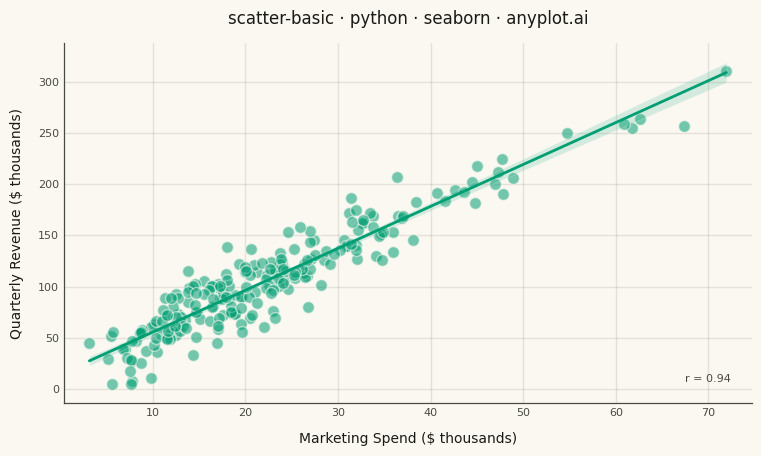

Recreate this plot in Python.
""" anyplot.ai
scatter-basic: Basic Scatter Plot
Library: seaborn 0.13.2 | Python 3.13.14
Quality: 90/100 | Updated: 2026-06-25
"""

import os

import matplotlib.pyplot as plt
import numpy as np
import pandas as pd
import seaborn as sns


# Theme tokens
THEME = os.getenv("ANYPLOT_THEME", "light")
PAGE_BG = "#FAF8F1" if THEME == "light" else "#1A1A17"
ELEVATED_BG = "#FFFDF6" if THEME == "light" else "#242420"
INK = "#1A1A17" if THEME == "light" else "#F0EFE8"
INK_SOFT = "#4A4A44" if THEME == "light" else "#B8B7B0"
BRAND = "#009E73"  # Imprint palette position 1

# Data — marketing spend vs. quarterly sales revenue (r~0.75)
np.random.seed(42)
n = 220
marketing_spend = np.random.gamma(shape=2.2, scale=9.0, size=n) + 3
sales_revenue = 4.1 * marketing_spend + np.random.normal(0, 18, n) + 15
sales_revenue = np.clip(sales_revenue, 5, None)

df = pd.DataFrame({"Marketing Spend ($ thousands)": marketing_spend, "Quarterly Revenue ($ thousands)": sales_revenue})

# Plot
sns.set_theme(
    style="ticks",
    rc={
        "figure.facecolor": PAGE_BG,
        "axes.facecolor": PAGE_BG,
        "axes.edgecolor": INK_SOFT,
        "axes.labelcolor": INK,
        "text.color": INK,
        "xtick.color": INK_SOFT,
        "ytick.color": INK_SOFT,
        "grid.color": INK,
        "grid.alpha": 0.10,
        "axes.linewidth": 0.9,
        "axes.grid": True,
        "axes.axisbelow": True,
        "legend.facecolor": ELEVATED_BG,
        "legend.edgecolor": INK_SOFT,
    },
)

fig, ax = plt.subplots(figsize=(8, 4.5), dpi=400, facecolor=PAGE_BG)
ax.set_facecolor(PAGE_BG)

# regplot adds regression line + 95% CI band — seaborn's distinctive statistical layer
sns.regplot(
    data=df,
    x="Marketing Spend ($ thousands)",
    y="Quarterly Revenue ($ thousands)",
    ax=ax,
    color=BRAND,
    scatter_kws={"s": 72, "alpha": 0.55, "edgecolors": PAGE_BG},
    line_kws={"linewidth": 2.0},
    ci=95,
)

# Pearson r annotation surfaces the correlation insight
r = np.corrcoef(marketing_spend, sales_revenue)[0, 1]
ax.annotate(f"r = {r:.2f}", xy=(0.97, 0.06), xycoords="axes fraction", ha="right", fontsize=8, color=INK_SOFT)

# Style
ax.set_title("scatter-basic · python · seaborn · anyplot.ai", fontsize=12, fontweight="medium", color=INK, pad=14)
ax.set_xlabel("Marketing Spend ($ thousands)", fontsize=10, color=INK, labelpad=10)
ax.set_ylabel("Quarterly Revenue ($ thousands)", fontsize=10, color=INK, labelpad=10)
ax.tick_params(axis="both", labelsize=8, colors=INK_SOFT, length=0)
ax.margins(x=0.04, y=0.06)
sns.despine(ax=ax)

fig.subplots_adjust(left=0.11, right=0.97, top=0.93, bottom=0.13)

# Save — no bbox_inches='tight' (would trim the 3200×1800 canvas)
plt.savefig(f"plot-{THEME}.png", dpi=400, facecolor=PAGE_BG)
